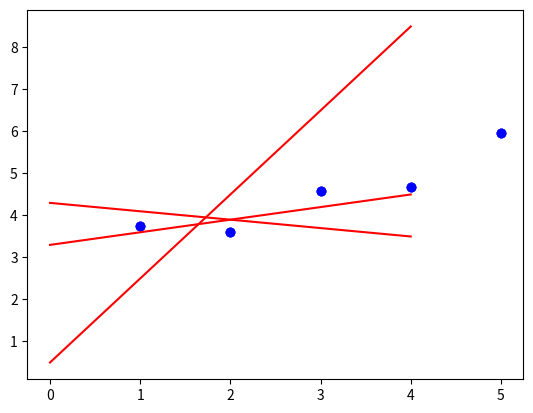

The script that saved this image:
import numpy as np
import math
import pandas as pd
import matplotlib.pyplot as plt

def add_intercept(x):
	if x is None:
		return 0
	df = pd.DataFrame(x)
	num_columns = len(df.axes[1])
	first_column = df.pop(0)
	df.insert(0, 0, 1)

	i = 1
	while(i < num_columns + 1):
		if (i < num_columns):
			next_column = df.pop(i)
		else:
			next_column = 0
		df.insert(i, i, first_column)
		first_column = next_column
		i = i + 1
	x = df.to_numpy()
	return (x)

def predict_(x, theta):
	if x is None or theta is None:
		return 0
	z = add_intercept(x)
	if (len(pd.DataFrame(z).axes[1]) != len(theta)):
		return 0
	return (np.dot(z, theta))

def plot(x, y, theta):
	plt.scatter(x, y, color='blue')
	plt.plot(predict_(x, theta), color='red')
	plt.show()


def main():
	x = np.arange(1,6)
	y = np.array([3.74013816, 3.61473236, 4.57655287, 4.66793434, 5.95585554])

	# Example 1:
	theta1 = np.array([[4.5],[-0.2]])
	plot(x, y, theta1)

	# Example 2:
	theta2 = np.array([[-1.5],[2]])
	plot(x, y, theta2)

	# Example 3:
	theta3 = np.array([[3],[0.3]])
	plot(x, y, theta3)


if __name__ == "__main__":
	main()
